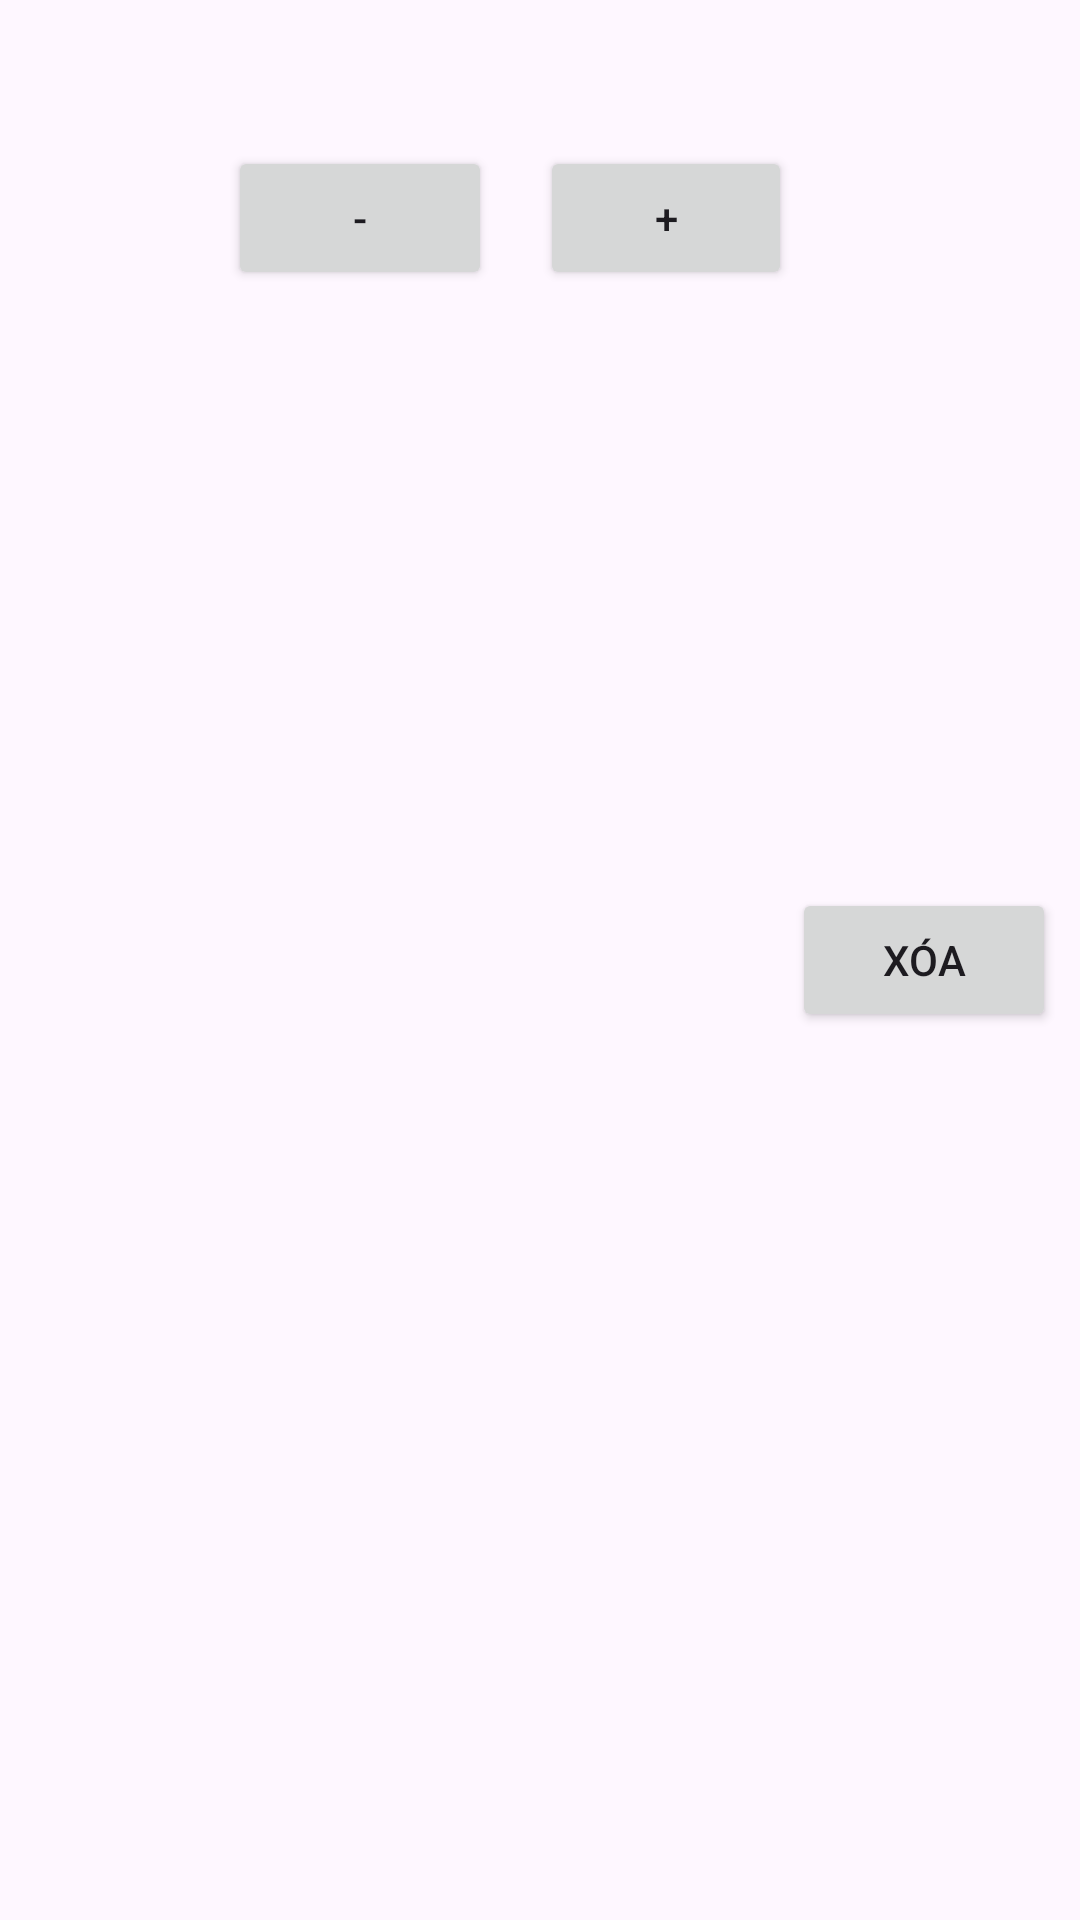

Here is an Android app screen rendered from its layout file. Give the layout XML and the strings, colors and styles it references.
<!-- AndroidManifest.xml: application theme Theme.BTL_Android -->
<!-- res/layout/cart_item_layout.xml -->
<?xml version="1.0" encoding="utf-8"?>
<LinearLayout
    xmlns:android="http://schemas.android.com/apk/res/android"
    android:layout_width="match_parent"
    android:layout_height="wrap_content"
    android:orientation="horizontal"
    android:padding="8dp">

    <ImageView
        android:id="@+id/productImage"
        android:layout_width="60dp"
        android:layout_height="60dp"
        android:layout_marginEnd="8dp"
        android:scaleType="centerCrop" />

    <LinearLayout
        android:layout_width="0dp"
        android:layout_height="wrap_content"
        android:layout_weight="1"
        android:orientation="vertical">

        <TextView
            android:id="@+id/productName"
            android:layout_width="wrap_content"
            android:layout_height="wrap_content"
            android:textSize="16sp"
            android:textColor="@android:color/black" />

        <TextView
            android:id="@+id/productPrice"
            android:layout_width="wrap_content"
            android:layout_height="wrap_content"
            android:textSize="14sp"
            android:textColor="@android:color/black" />

        <LinearLayout
            android:layout_width="wrap_content"
            android:layout_height="wrap_content"
            android:orientation="horizontal">

            <Button
                android:id="@+id/decreaseButton"
                android:layout_width="wrap_content"
                android:layout_height="wrap_content"
                android:text="@string/Decrease" />

            <TextView
                android:id="@+id/productQuantity"
                android:layout_width="wrap_content"
                android:layout_height="wrap_content"
                android:layout_margin="8dp"
                android:textSize="16sp"
                android:textColor="@android:color/black" />

            <Button
                android:id="@+id/increaseButton"
                android:layout_width="wrap_content"
                android:layout_height="wrap_content"
                android:text="@string/Increase" />
        </LinearLayout>
    </LinearLayout>

    <Button
        android:id="@+id/removeButton"
        android:layout_width="wrap_content"
        android:layout_height="wrap_content"
        android:gravity="center"
        android:layout_gravity="center"
        android:text="@string/Delete" />
</LinearLayout>
<!-- resources referenced by this layout -->
<resources>
  <string name="Decrease">-</string>
  <string name="Delete">Xóa</string>
  <string name="Increase">+</string>
  <style name="Theme.BTL_Android" parent="Base.Theme.BTL_Android" />
  <style name="Base.Theme.BTL_Android" parent="Theme.Material3.DayNight.NoActionBar">
          
          
          <item name="colorPrimary">#1565C0</item>
          <item name="colorOnPrimary">#FFFFFF</item>
          <item name="colorPrimaryContainer">#D6E4FF</item>
          <item name="colorOnPrimaryContainer">#0D47A1</item>
          <item name="colorSecondary">#FFB300</item>
          <item name="colorOnSecondary">#1A1A1A</item>
          <item name="android:statusBarColor">#00000000</item>
      </style>
</resources>
